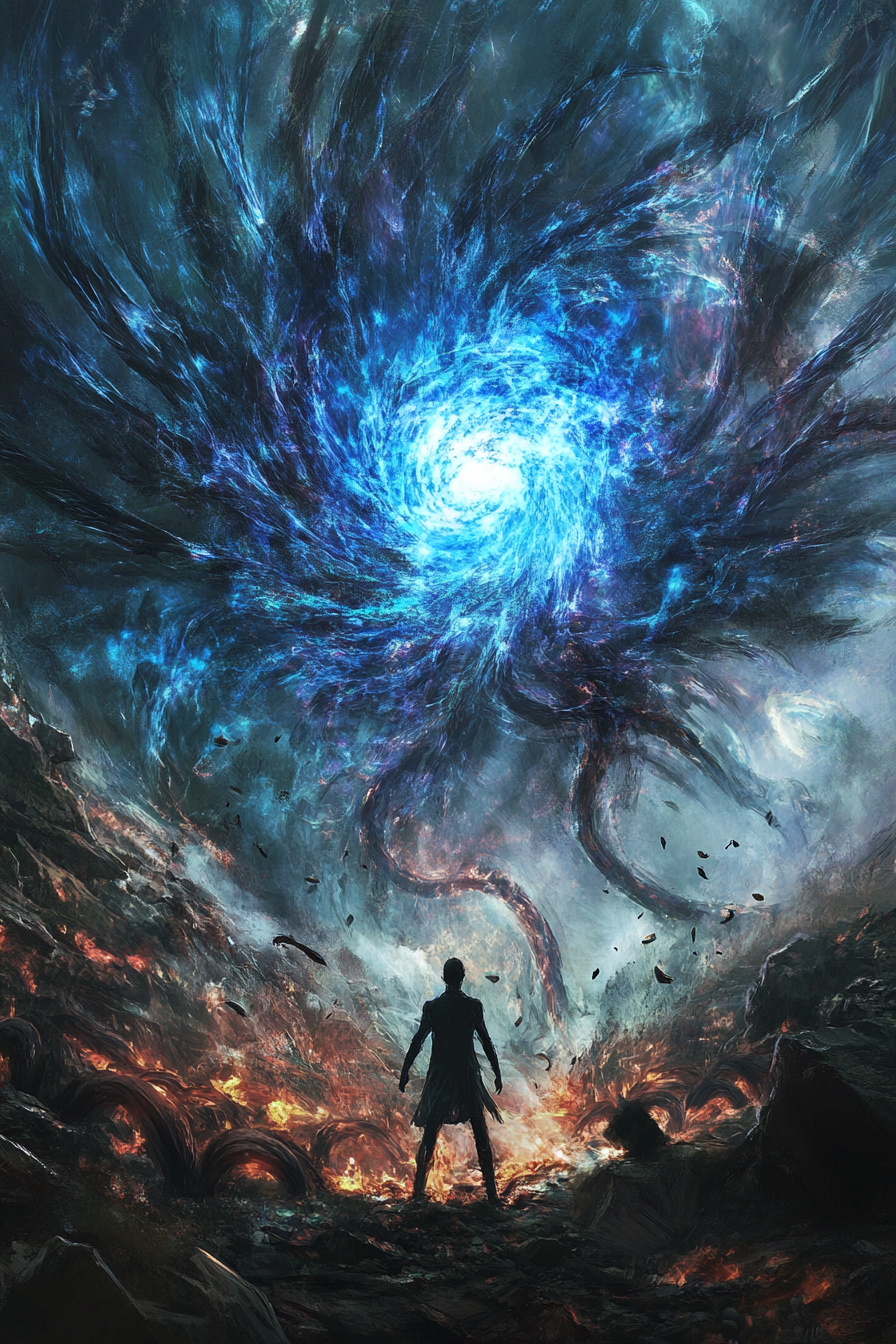
Generation parameters embedded in this image by Midjourney (PNG 'Description' text chunk):
A character tears open a portal to another dimension, unleashing strange and otherworldly forces that warp reality as tentacles of energy reach out to ensnare their foes, dragging them into the unknown abyss --ar 2:3 --v 6.1 Job ID: f2ff16d2-dad1-4892-970d-d99956b7f975